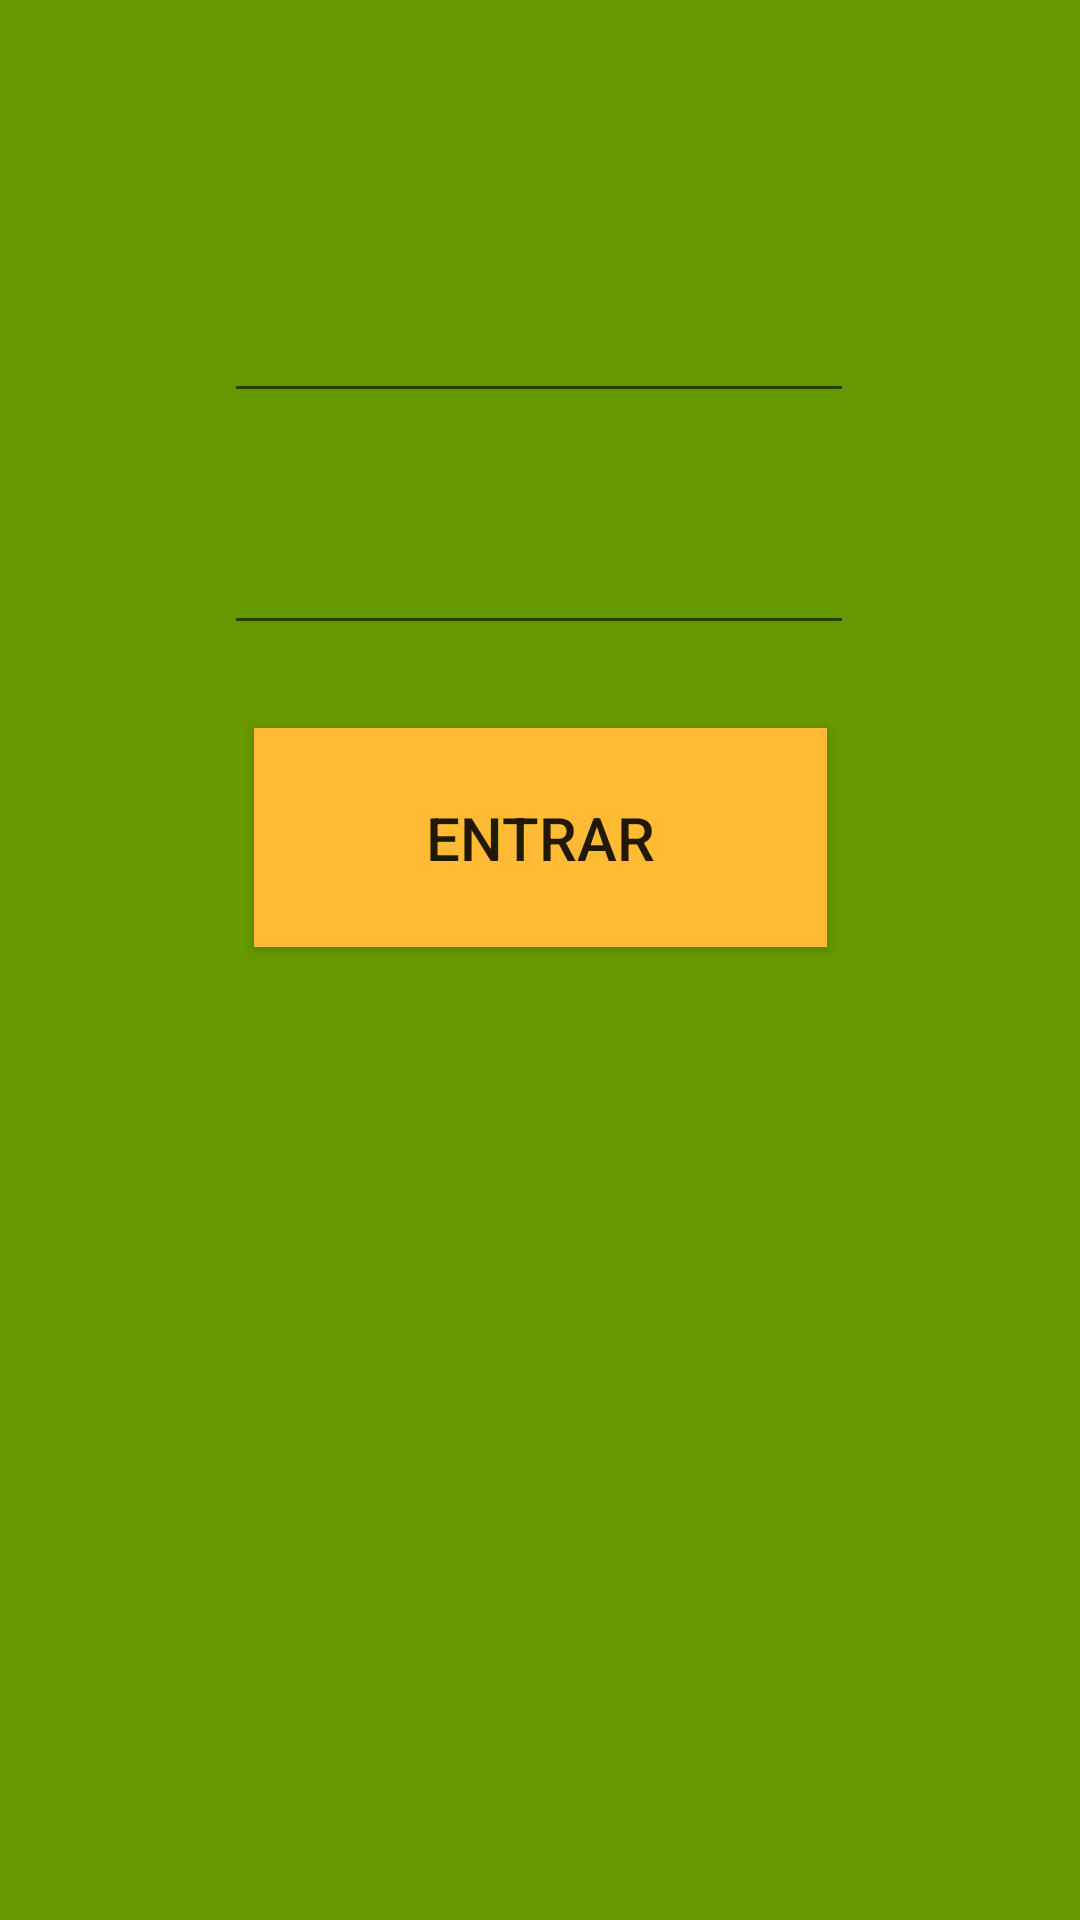

The Android layout XML behind this screen, and the referenced resources:
<!-- AndroidManifest.xml: application theme Theme.Ejemplo_Consumo_Servicios_web -->
<!-- res/layout/activity_login.xml -->
<?xml version="1.0" encoding="utf-8"?>

<android.support.constraint.ConstraintLayout xmlns:android="http://schemas.android.com/apk/res/android"
    xmlns:app="http://schemas.android.com/apk/res-auto"
    xmlns:tools="http://schemas.android.com/tools"
    android:layout_width="match_parent"
    android:layout_height="match_parent"
    android:background="@android:color/holo_green_dark"
    tools:context=".Login">

    <EditText
        android:id="@+id/input_correo"
        android:layout_width="wrap_content"
        android:layout_height="wrap_content"
        android:ems="10"
        android:inputType="text"
        app:layout_constraintBottom_toBottomOf="parent"
        app:layout_constraintEnd_toEndOf="parent"
        app:layout_constraintHorizontal_bias="0.497"
        app:layout_constraintStart_toStartOf="parent"
        app:layout_constraintTop_toTopOf="parent"
        app:layout_constraintVertical_bias="0.161" />

    <EditText
        android:id="@+id/input_pass"
        android:layout_width="wrap_content"
        android:layout_height="wrap_content"
        android:ems="10"
        android:inputType="textPassword"
        app:layout_constraintBottom_toBottomOf="parent"
        app:layout_constraintEnd_toEndOf="parent"
        app:layout_constraintHorizontal_bias="0.497"
        app:layout_constraintStart_toStartOf="parent"
        app:layout_constraintTop_toTopOf="parent"
        app:layout_constraintVertical_bias="0.29" />

    <Button
        android:id="@+id/boton_entrar"
        android:layout_width="191dp"
        android:layout_height="73dp"
        android:background="@android:color/holo_orange_light"
        android:onClick="Boton_Entrar_Presionado"
        android:text="Entrar"
        android:textSize="20dp"
        app:layout_constraintBottom_toBottomOf="parent"
        app:layout_constraintEnd_toEndOf="parent"
        app:layout_constraintStart_toStartOf="parent"
        app:layout_constraintTop_toTopOf="parent"
        app:layout_constraintVertical_bias="0.428" />
</android.support.constraint.ConstraintLayout>
<!-- resources referenced by this layout -->
<resources>
  <style name="Theme.Ejemplo_Consumo_Servicios_web" parent="Theme.AppCompat.Light.DarkActionBar">
          
          <item name="colorPrimary">@color/purple_500</item>
          <item name="colorPrimaryDark">@color/purple_700</item>
          <item name="colorAccent">@color/teal_200</item>
          
      </style>
  <!-- not gathered from this repository: default colours our renderer supplied (Android Studio template values) -->
  <color name="purple_500">#FF6200EE</color>
  <color name="purple_700">#FF3700B3</color>
  <color name="teal_200">#FF03DAC5</color>
</resources>
